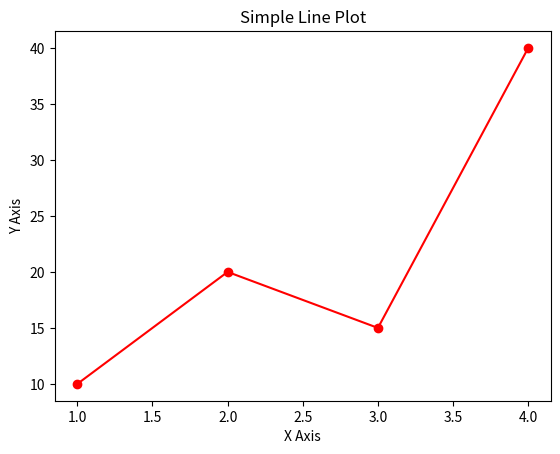

This figure's Python source:
# Syntax: savefig('filename.extension', dpi = value, bbox_inches = 'tight')

# dpi means 

import matplotlib.pyplot as plt

x = [1, 2, 3, 4]
y = [10, 20, 15, 40]

# Create Plot
plt.plot(x, y, color='red', marker='o')
plt.title('Simple Line Plot')
plt.xlabel('X Axis')
plt.ylabel('Y Axis')

# Save figure
plt.savefig('line_plot.png', dpi=300, bbox_inches='tight')
# Hamesha plt.show() se phele use kara jata hai plt.savefig()
#dpi ka use report yaaha publish ke liye kiya jata hai.
# bbox_inches ka kaam yeh hai ki side ke border, space, size ko manage karta hai.

plt.show()